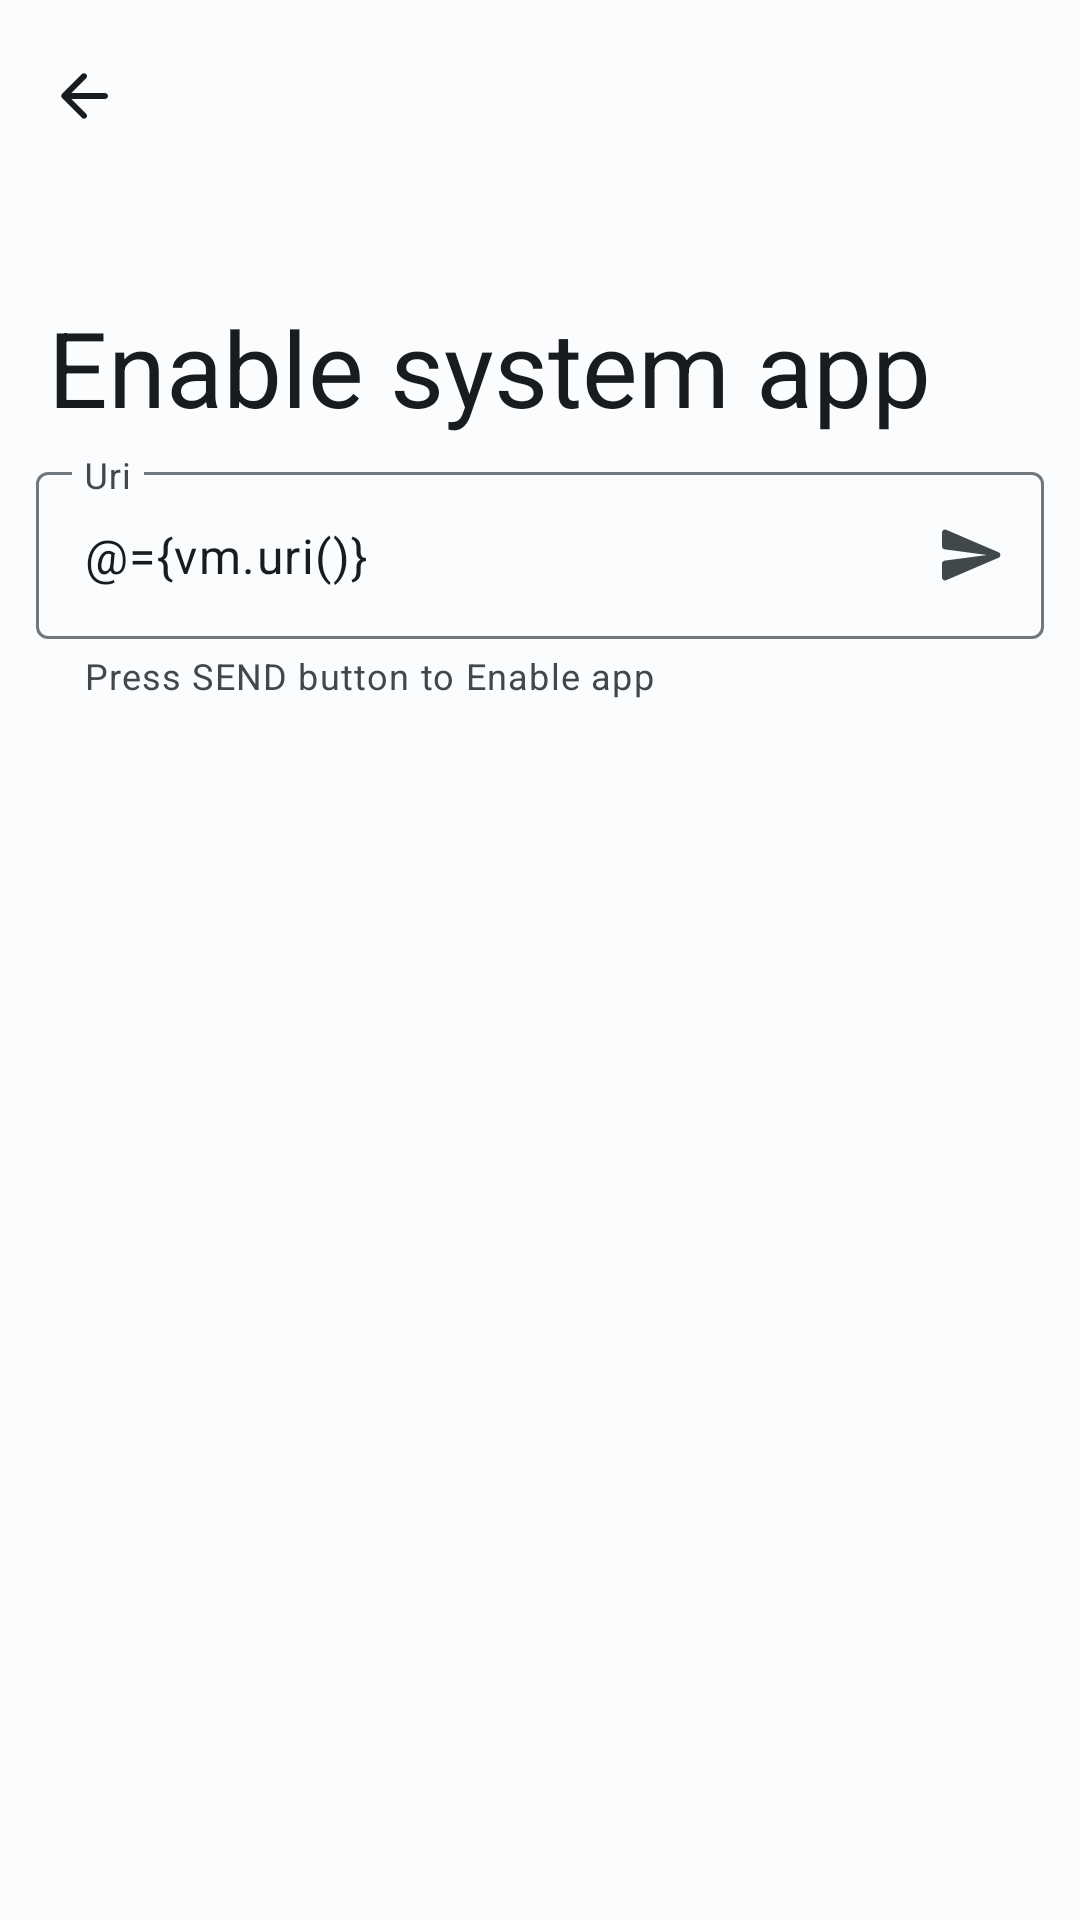

This screen was rendered from an Android layout file. Write that file and the resources it references.
<!-- AndroidManifest.xml: application theme AppTheme -->
<!-- res/layout/fragment_enable_system_app.xml -->
<?xml version="1.0" encoding="utf-8"?>
<layout xmlns:android="http://schemas.android.com/apk/res/android"
    xmlns:app="http://schemas.android.com/apk/res-auto"
    xmlns:tools="http://schemas.android.com/tools">

    <data>

        <variable
            name="vm"
            type="com.vti.android.delegatedscopemanagement.testapp.ui.main.enablesystemapp.contract.EnableSystemAppViewModel" />
    </data>

    <androidx.coordinatorlayout.widget.CoordinatorLayout
        android:layout_width="match_parent"
        android:layout_height="match_parent"
        android:fitsSystemWindows="true"
        tools:context=".ui.main.enablesystemapp.EnableSystemAppFragment">

        <com.google.android.material.appbar.AppBarLayout
            android:id="@+id/appBarLayout"
            android:layout_width="match_parent"
            android:layout_height="wrap_content"
            android:fitsSystemWindows="true"
            app:elevation="0dp">

            <com.google.android.material.appbar.CollapsingToolbarLayout
                android:id="@+id/collapsingToolbar"
                style="@style/Widget.App.CollapsingToolbar"
                android:layout_width="match_parent"
                android:layout_height="?attr/collapsingToolbarLayoutLargeSize">

                <com.google.android.material.appbar.MaterialToolbar
                    android:id="@+id/topAppBar"
                    style="@style/Widget.App.Toolbar"
                    android:layout_width="match_parent"
                    android:layout_height="?attr/actionBarSize"
                    app:navigationIcon="@drawable/ic_round_arrow_back_24"
                    app:title="Enable system app" />

            </com.google.android.material.appbar.CollapsingToolbarLayout>

        </com.google.android.material.appbar.AppBarLayout>

        <LinearLayout
            android:layout_width="match_parent"
            android:layout_height="match_parent"
            android:orientation="vertical"
            app:layout_behavior="@string/appbar_scrolling_view_behavior">

            <com.google.android.material.textfield.TextInputLayout
                android:id="@+id/textField"
                android:layout_width="match_parent"
                android:layout_height="wrap_content"
                android:layout_marginHorizontal="12dp"
                android:hint="@string/uri"
                app:endIconDrawable="@drawable/ic_round_send_24"
                app:endIconMode="custom"
                app:helperText="@string/esa_helper_text"
                app:helperTextEnabled="true">

                <com.google.android.material.textfield.TextInputEditText
                    android:layout_width="match_parent"
                    android:layout_height="wrap_content"
                    android:imeOptions="actionDone"
                    android:inputType="textUri"
                    android:lines="1"
                    android:maxLines="1"
                    android:text="@={vm.uri()}" />

            </com.google.android.material.textfield.TextInputLayout>

            <androidx.recyclerview.widget.RecyclerView
                android:id="@+id/recyclerView"
                android:layout_width="match_parent"
                android:layout_height="0dp"
                android:layout_marginTop="40dp"
                android:layout_weight="1"
                tools:listitem="@layout/item_log" />

        </LinearLayout>

    </androidx.coordinatorlayout.widget.CoordinatorLayout>
</layout>
<!-- res/layout/item_log.xml (included above) -->
<?xml version="1.0" encoding="utf-8"?>
<layout xmlns:android="http://schemas.android.com/apk/res/android"
    xmlns:app="http://schemas.android.com/apk/res-auto"
    xmlns:tools="http://schemas.android.com/tools">

    <data>

        <variable
            name="title"
            type="String" />

        <variable
            name="isSuccess"
            type="Boolean" />
    </data>

    <LinearLayout
        android:layout_width="match_parent"
        android:layout_height="wrap_content"
        android:orientation="horizontal"
        android:paddingVertical="5dp">

        <com.google.android.material.textview.MaterialTextView
            android:id="@+id/titleTextView"
            style="@style/Widget.App.TextView"
            android:layout_width="match_parent"
            android:layout_height="match_parent"
            android:textSize="12sp"
            app:fontFamily="@font/robotomono_regular"
            app:isSuccess="@{isSuccess}"
            app:text="@{title}"
            tools:text="Demo" />

    </LinearLayout>
</layout>
<!-- resources referenced by this layout -->
<resources>
  <string name="esa_helper_text">Press SEND button to Enable app</string>
  <string name="uri">Uri</string>
  <style name="Widget.App.TextView" parent="Widget.AppCompat.TextView">
          <item name="android:textSize">16sp</item>
          <item name="fontFamily">@font/roboto_medium</item>
          <item name="android:paddingStart">12dp</item>
          <item name="android:paddingEnd">12dp</item>
      </style>
  <style name="Widget.App.Toolbar" parent="Widget.Material3.Toolbar">
          <item name="titleTextAppearance">@style/TextAppearance.App.TitleLarge</item>
          <item name="subtitleTextAppearance">@style/TextAppearance.App.TitleMedium</item>
          <item name="elevation">0dp</item>
          <item name="layout_collapseMode">pin</item>
          <item name="titleMarginEnd">20dp</item>
          <item name="android:titleMarginEnd" tools:targetApi="n">20dp</item>
          <item name="navigationIconTint">?attr/colorOnSurface</item>
      </style>
  <style name="TextAppearance.App.TitleBold.Collapsed" parent="TextAppearance.Material3.TitleLarge">
          <item name="fontFamily">@font/roboto_bold</item>
          <item name="android:fontFamily">@font/roboto_bold</item>
      </style>
  <style name="TextAppearance.App.TitleBlack.Expanded" parent="TextAppearance.Material3.TitleLarge">
          <item name="fontFamily">@font/roboto_black</item>
          <item name="android:fontFamily">@font/roboto_black</item>
          <item name="android:textSize">35sp</item>
      </style>
  <style name="TextAppearance.App.TitleLarge" parent="TextAppearance.Material3.TitleLarge">
          <item name="fontFamily">@font/roboto_medium</item>
          <item name="android:fontFamily">@font/roboto_medium</item>
      </style>
  <style name="TextAppearance.App.TitleMedium" parent="TextAppearance.Material3.TitleMedium">
          <item name="fontFamily">@font/roboto_medium</item>
          <item name="android:fontFamily">@font/roboto_medium</item>
      </style>
  <color name="md_theme_light_primary">#006782</color>
  <color name="md_theme_light_onPrimary">#FFFFFF</color>
  <color name="md_theme_light_primaryContainer">#BBE9FF</color>
  <color name="md_theme_light_onPrimaryContainer">#001F29</color>
  <color name="md_theme_light_secondary">#4C616B</color>
  <color name="md_theme_light_onSecondary">#FFFFFF</color>
  <color name="md_theme_light_secondaryContainer">#CFE6F2</color>
  <color name="md_theme_light_onSecondaryContainer">#081E27</color>
  <color name="md_theme_light_tertiary">#5C5B7D</color>
  <color name="md_theme_light_onTertiary">#FFFFFF</color>
  <color name="md_theme_light_tertiaryContainer">#E2DFFF</color>
  <color name="md_theme_light_onTertiaryContainer">#191837</color>
  <color name="md_theme_light_error">#BA1A1A</color>
  <color name="md_theme_light_errorContainer">#FFDAD6</color>
  <color name="md_theme_light_onError">#FFFFFF</color>
  <color name="md_theme_light_onErrorContainer">#410002</color>
  <color name="md_theme_light_background">#FBFCFE</color>
  <color name="md_theme_light_onBackground">#191C1E</color>
  <color name="md_theme_light_surface">#FBFCFE</color>
  <color name="md_theme_light_onSurface">#191C1E</color>
  <color name="md_theme_light_surfaceVariant">#DCE4E9</color>
  <color name="md_theme_light_onSurfaceVariant">#40484C</color>
  <color name="md_theme_light_outline">#70787D</color>
  <color name="md_theme_light_inverseOnSurface">#EFF1F3</color>
  <color name="md_theme_light_inverseSurface">#2E3132</color>
  <color name="md_theme_light_inversePrimary">#61D4FF</color>
</resources>
